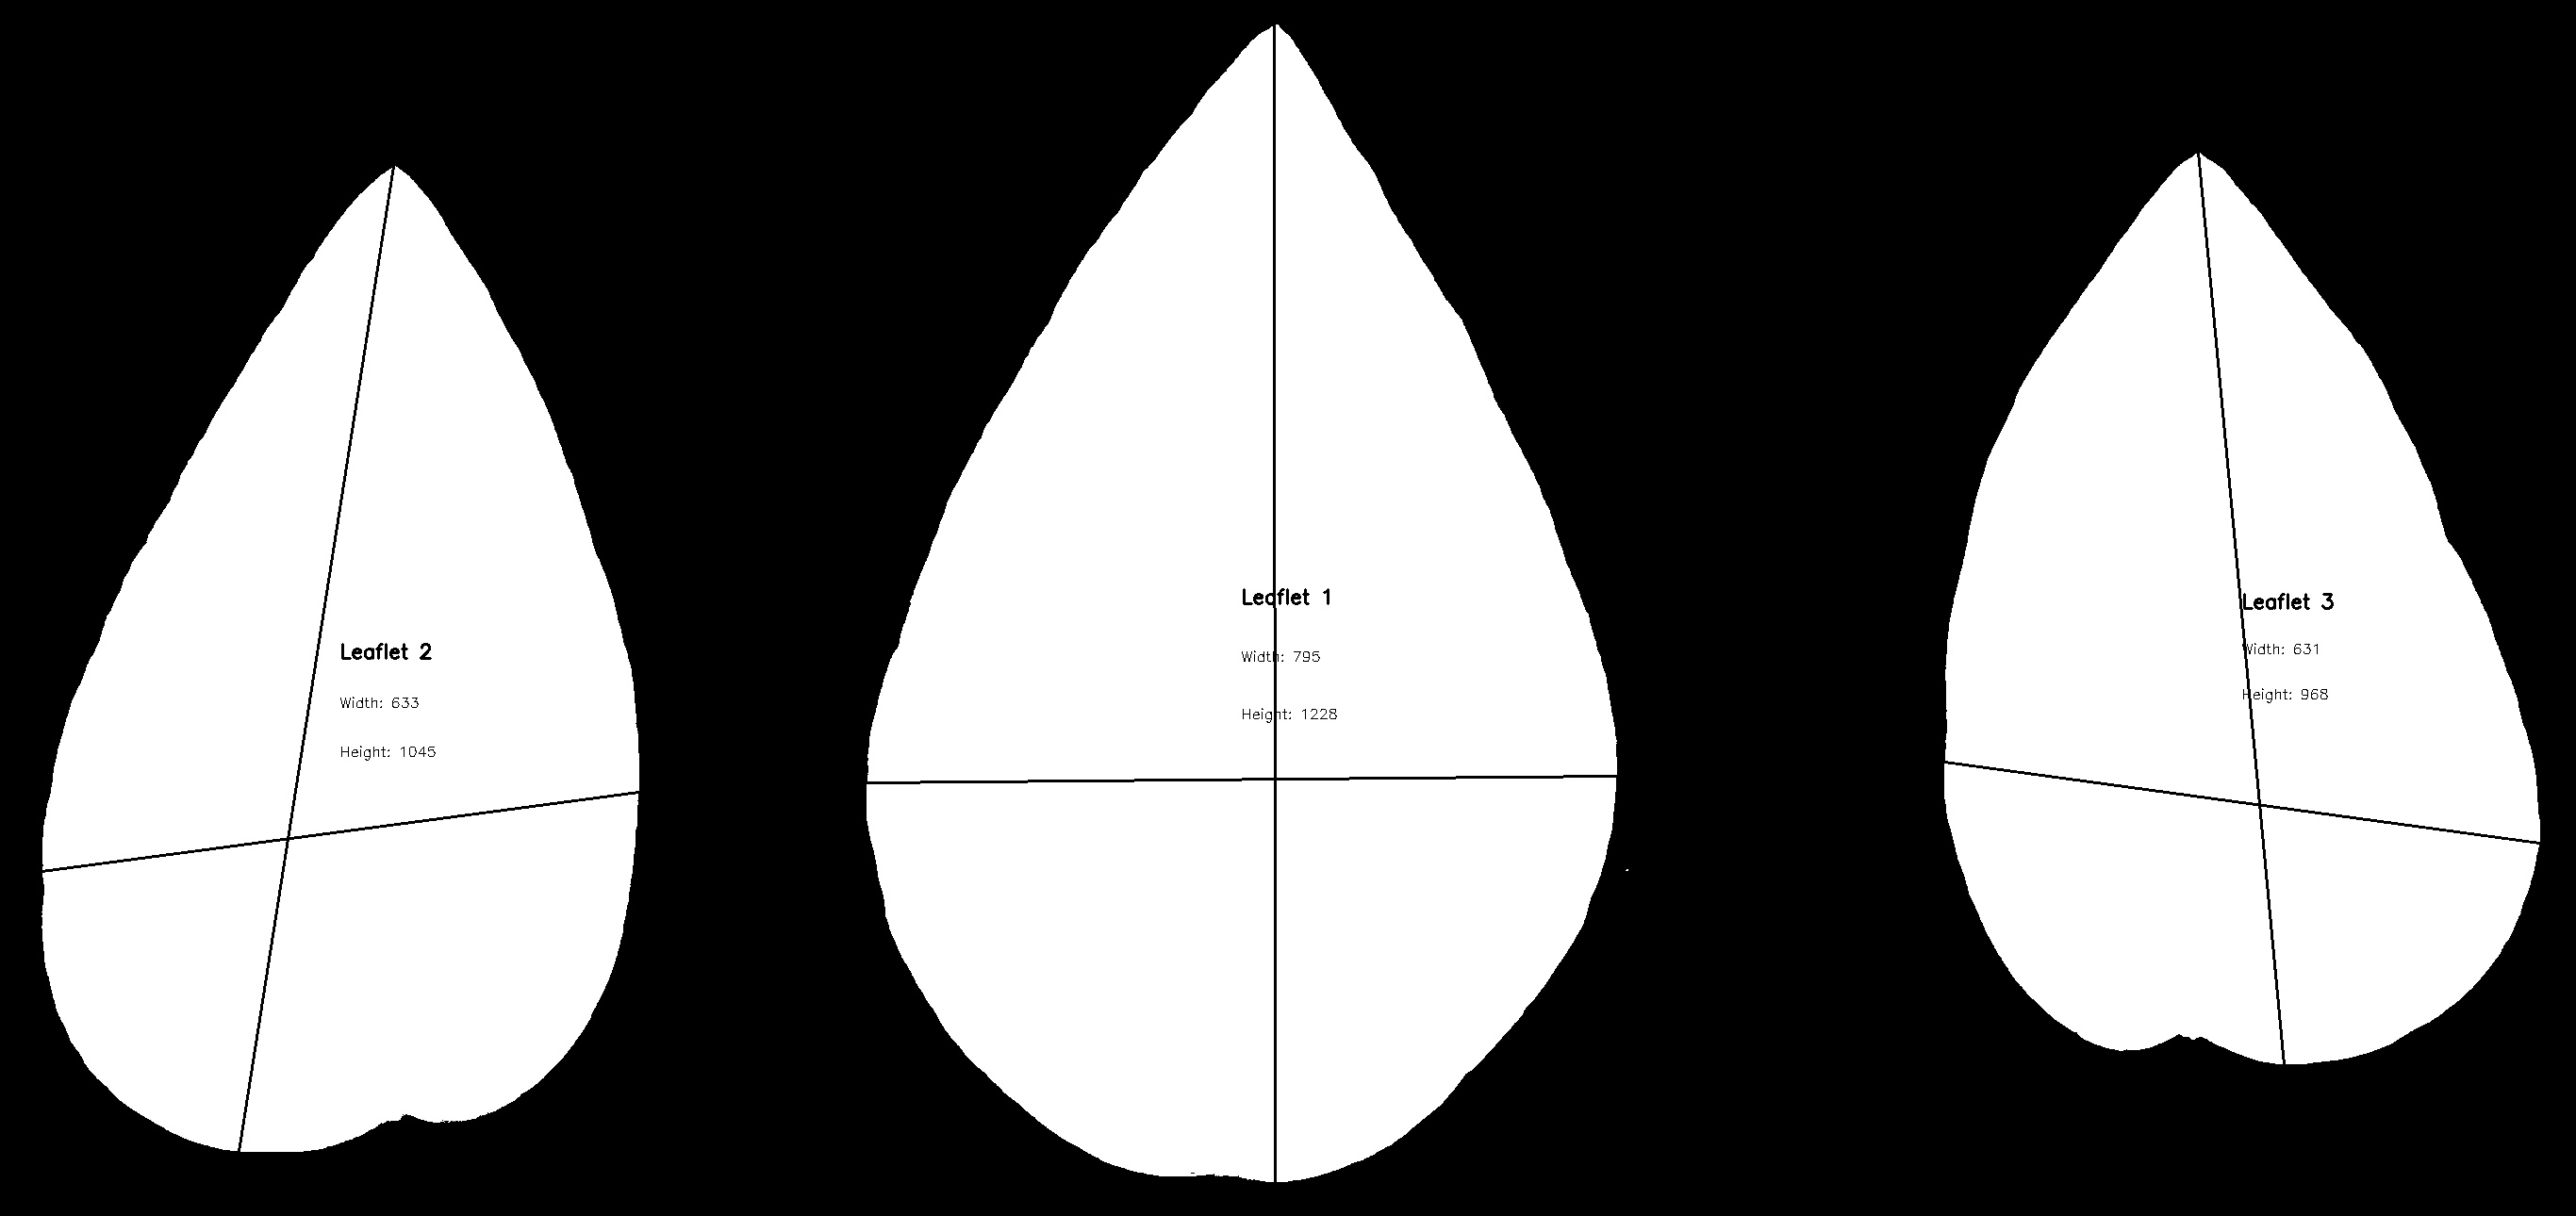

Source data for this figure (header and first rows):
line_id, dpi, leaflet_id, width, height, ratio, area
BP2H_L, 500, 1, 795, 1228, 0.6474, 653579
BP2H_L, 500, 2, 633, 1045, 0.6057, 463135
BP2H_L, 500, 3, 631, 968, 0.6519, 429736
